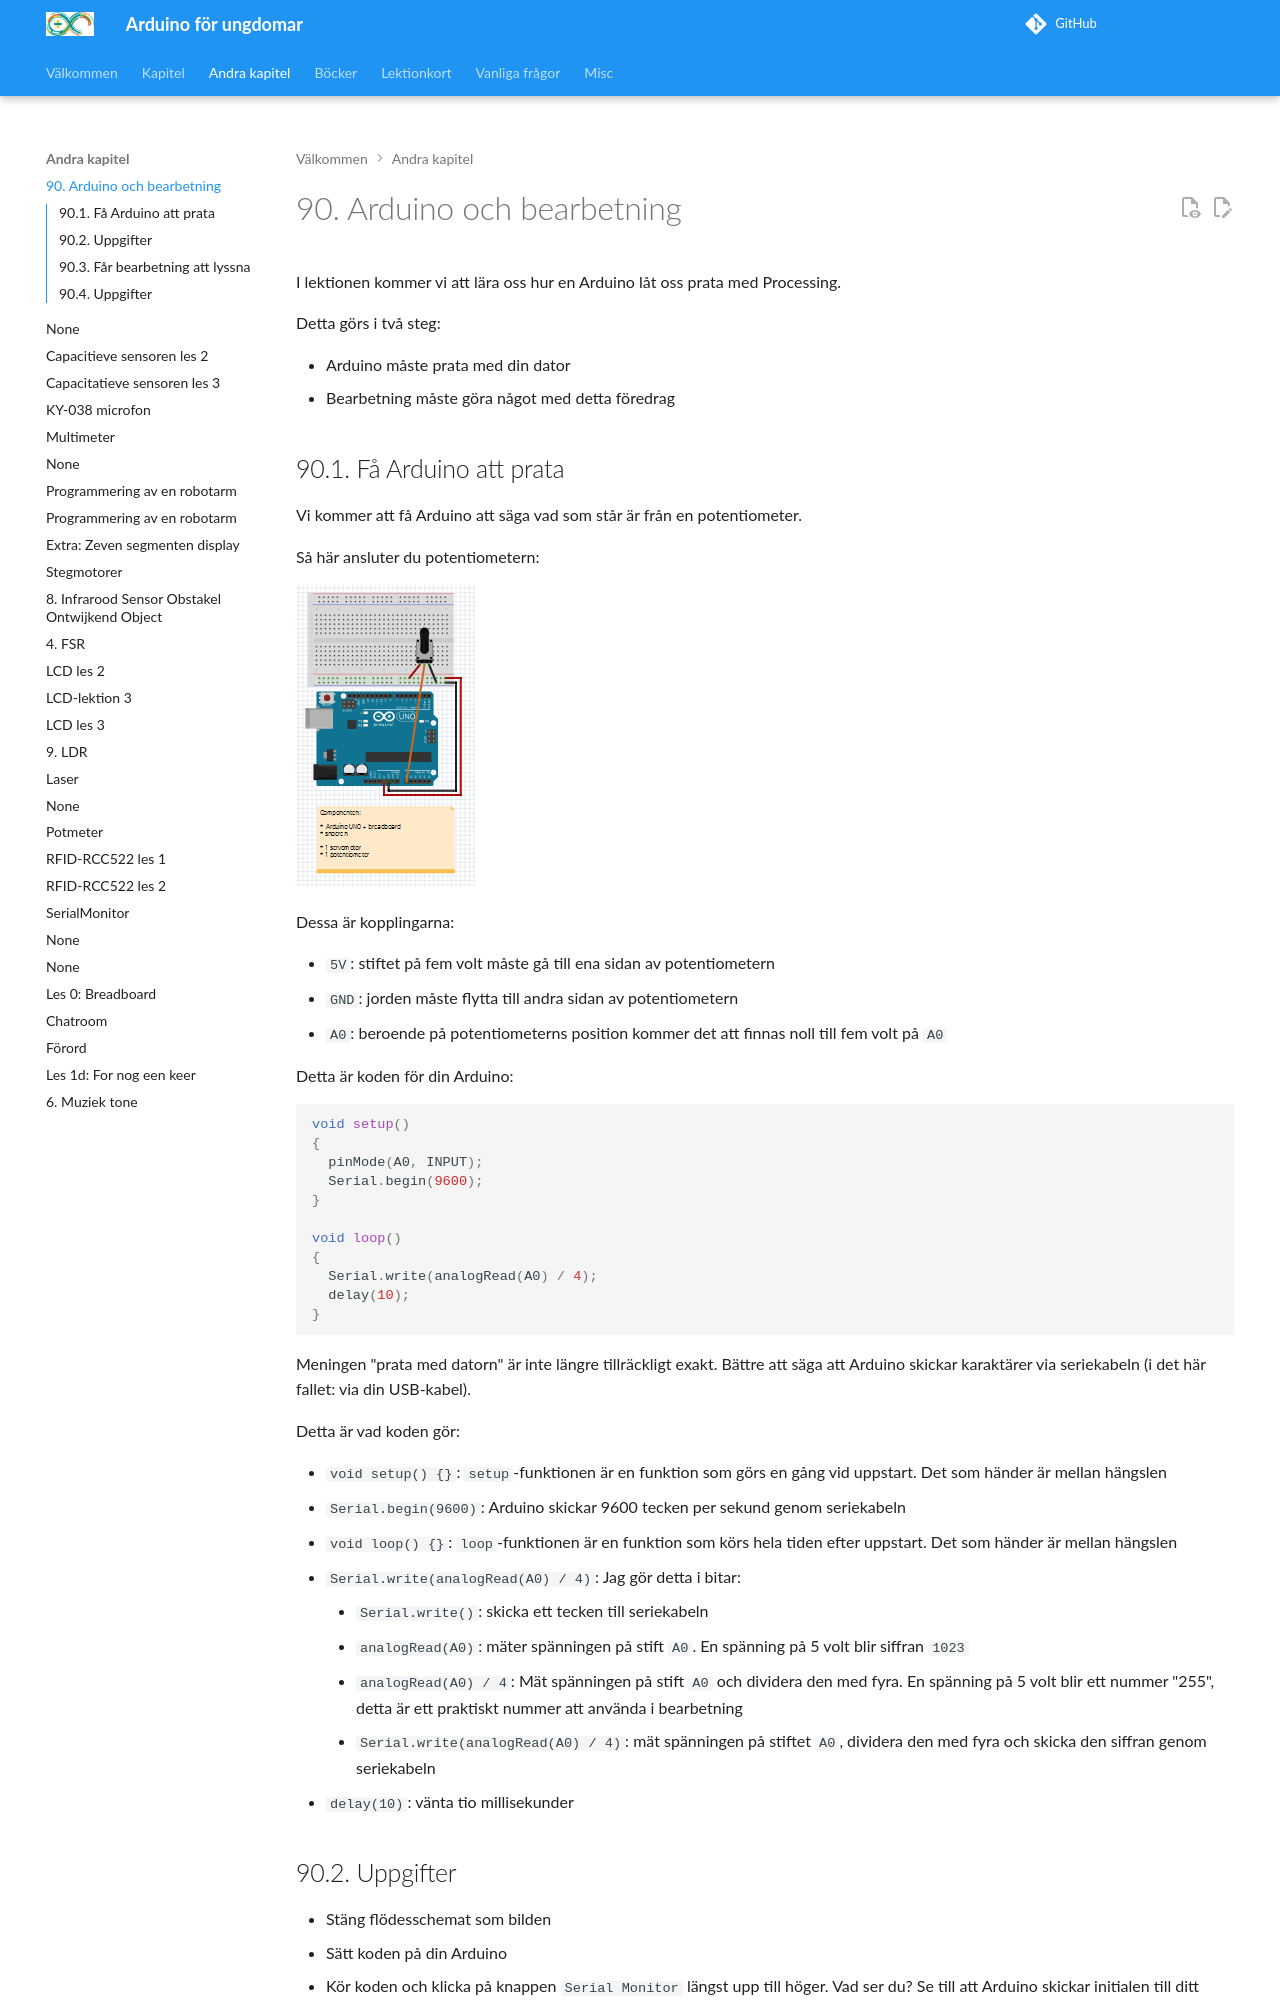

repository: richelbilderbeek/arduino_foer_ungdomar · page: kapitel/arduino_till_processing/index.html · generator: mkdocs

# 90. Arduino och bearbetning

I lektionen kommer vi att lära oss hur en Arduino
låt oss prata med Processing.

Detta görs i två steg:

- Arduino måste prata med din dator
- Bearbetning måste göra något med detta föredrag

## 90.1. Få Arduino att prata

Vi kommer att få Arduino att säga vad som står
är från en potentiometer.

Så här ansluter du potentiometern:

![Anslut potentiometer](Potmeter.png)

Dessa är kopplingarna:

- `5V`: stiftet på fem volt måste gå till ena sidan av potentiometern
- `GND`: jorden måste flytta till andra sidan av potentiometern
- `A0`: beroende på potentiometerns position kommer det att finnas noll till fem volt på `A0`

Detta är koden för din Arduino:

```c++
void setup()
{
  pinMode(A0, INPUT);
  Serial.begin(9600);
}

void loop()
{
  Serial.write(analogRead(A0) / 4);
  delay(10);
}
```

Meningen "prata med datorn" är inte längre tillräckligt exakt.
Bättre att säga att Arduino skickar karaktärer via
seriekabeln (i det här fallet: via din USB-kabel).

Detta är vad koden gör:

- `void setup() {}`: `setup`-funktionen är en funktion som görs en gång vid uppstart. Det som händer är mellan hängslen
- `Serial.begin(9600)`: Arduino skickar 9600 tecken per sekund genom seriekabeln
- `void loop() {}`: `loop`-funktionen är en funktion som körs hela tiden efter uppstart. Det som händer är mellan hängslen
- `Serial.write(analogRead(A0) / 4)`: Jag gör detta i bitar:
    - `Serial.write()`: skicka ett tecken till seriekabeln
    - `analogRead(A0)`: mäter spänningen på stift `A0`. En spänning på 5 volt blir siffran `1023`
    - `analogRead(A0) / 4`: Mät spänningen på stift `A0` och dividera den med fyra. En spänning på 5 volt blir ett nummer "255", detta är ett praktiskt nummer att använda i bearbetning
    - `Serial.write(analogRead(A0) / 4)`: mät spänningen på stiftet `A0`, dividera den med fyra och skicka den siffran genom seriekabeln
- `delay(10)`: vänta tio millisekunder

## 90.2. Uppgifter

- Stäng flödesschemat som bilden
- Sätt koden på din Arduino
- Kör koden och klicka på knappen `Serial Monitor` längst upp till höger. Vad ser du? Se till att Arduino skickar initialen till ditt förnamn
- Om du inte ser något, kontrollera om numret längst ner till höger på den seriella monitorn är inställt på `9600`!
